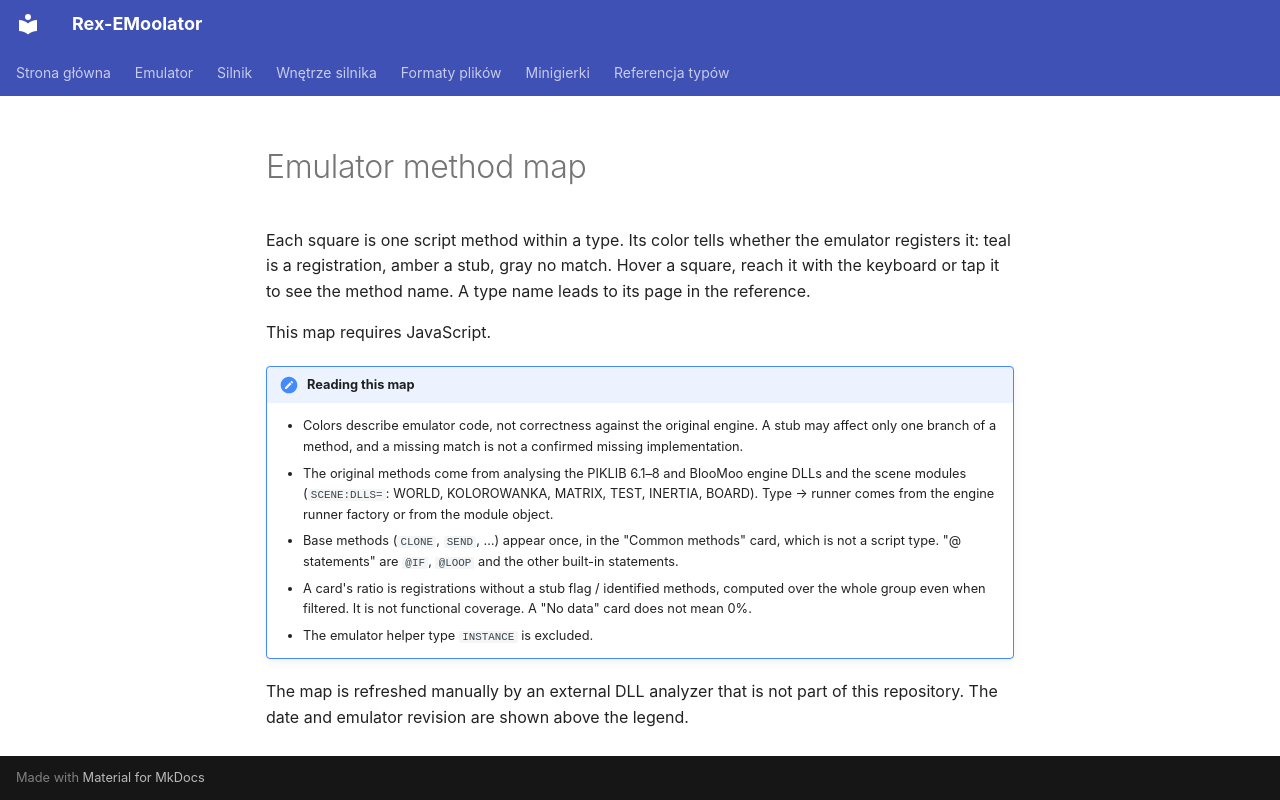

repository: patryk025/Rex-EMoolator · page: en/reference/method-map/index.html · generator: mkdocs

# Emulator method map

Each square is one script method within a type. Its color tells whether the emulator registers it: teal is a registration, amber a stub, gray no match. Hover a square, reach it with the keyboard or tap it to see the method name. A type name leads to its page in the reference.

<div id="method-map" class="method-map"></div>
<noscript>This map requires JavaScript.</noscript>

!!! note "Reading this map"

    - Colors describe emulator code, not correctness against the original engine. A stub may affect only one branch of a method, and a missing match is not a confirmed missing implementation.
    - The original methods come from analysing the PIKLIB 6.1–8 and BlooMoo engine DLLs and the scene modules (`SCENE:DLLS=`: WORLD, KOLOROWANKA, MATRIX, TEST, INERTIA, BOARD). Type → runner comes from the engine runner factory or from the module object.
    - Base methods (`CLONE`, `SEND`, …) appear once, in the "Common methods" card, which is not a script type. "@ statements" are `@IF`, `@LOOP` and the other built-in statements.
    - A card's ratio is registrations without a stub flag / identified methods, computed over the whole group even when filtered. It is not functional coverage. A "No data" card does not mean 0%.
    - The emulator helper type `INSTANCE` is excluded.

The map is refreshed manually by an external DLL analyzer that is not part of this repository. The date and emulator revision are shown above the legend.
